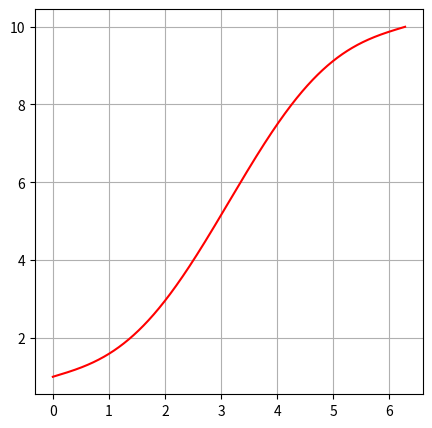

Here is the Python script that generated this plot:
from math import *
import numpy as np
import matplotlib.pyplot as plt

y0 = 1
yn = 10
N = 1000
x0 = 0
xn = 2*pi
x = np.linspace(x0, xn, N)
h = x[1] - x[0]

def f(x):
    return sin(x)


A = np.zeros((N, N))
A[0, 0] = -2/h**2
A[N-1, N-1] = -2/h**2
A[0, 1] = 1/h**2
A[1, 0] = 1/h**2
A[0, N-1] = 0 #y0/h**2
A[N-1, 0] = 0 #yn/h**2
for i in range(2, N):
    A[i-1, i-1] = -2/h**2
    A[i, i-1] = A[i-1, i] = 1/h**2


d = np.array([f(arg) for arg in x])
d[0] = d[0] - y0/h**2
d[N-1] = d[N-1] - yn/h**2
B = A[0:-1, 0:-1]
D = d[0:-1]
U = A[0:N-1, N-1]
V = A[N-1, 0:N-1]
p = np.linalg.solve(B, D)
q = np.linalg.solve(B, -U)

y_n = (d[N-1]-np.dot(V, p))/(A[N-1, N-1] + np.dot(V, q))

y = p + y_n * q

res = np.insert(y, N-1, y_n)
print(res.shape)
fig = plt.figure(figsize=(5, 5))
ax = fig.add_subplot(1, 1, 1)
ax.plot(x, res, color='r')
plt.grid()
plt.show()






